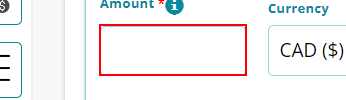
Task: PurchaseOrderManagement_6
Workflow: PurchaseOrderManagement_6

Step 1: type "-500.00" into the text box

Step 2: click on 'Next' (no picture)

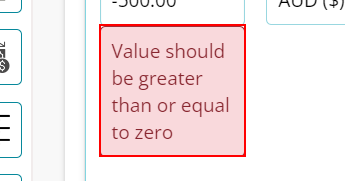
Step 3: find 'Value should be greater than or equal to zero'
